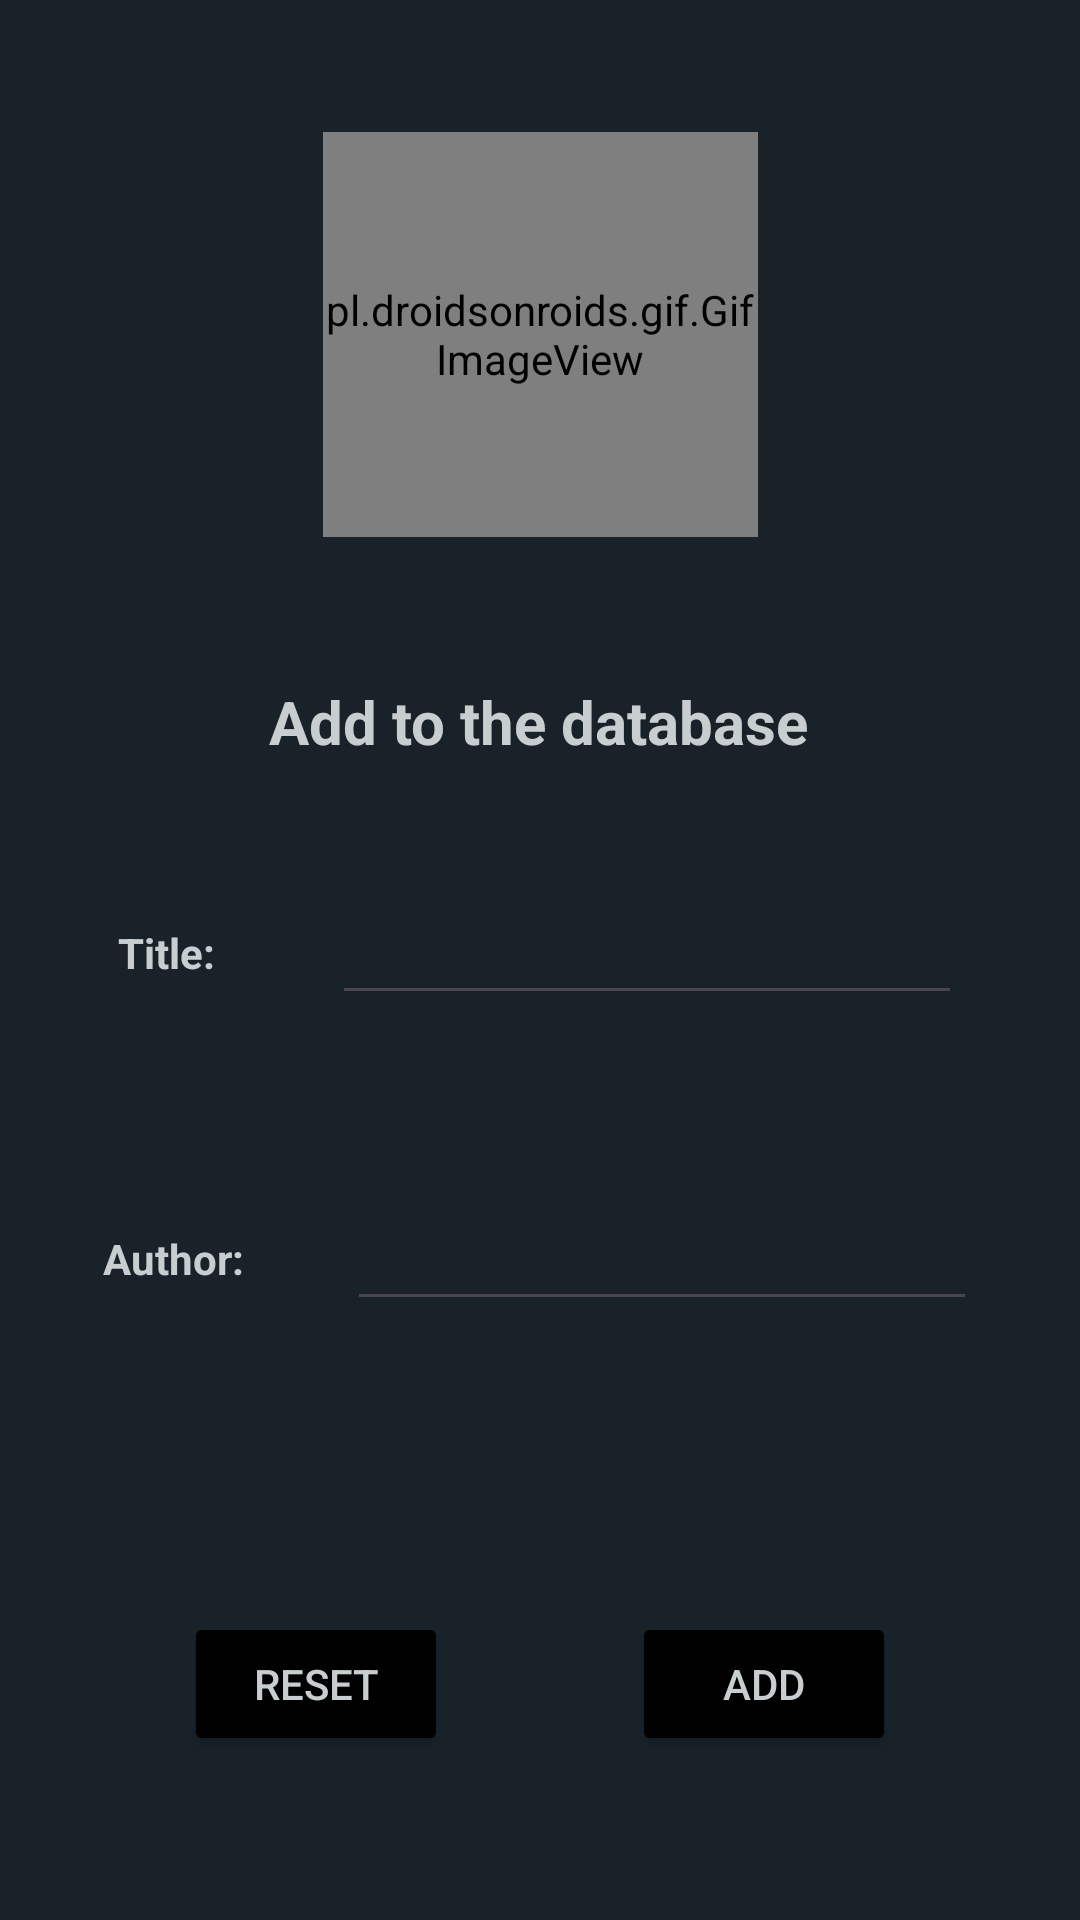

Layout XML and referenced resources for this Android screen:
<!-- AndroidManifest.xml: application theme Theme.ProyectoIntegradoDef -->
<!-- res/layout/fragment_crear.xml -->
<?xml version="1.0" encoding="utf-8"?>
<FrameLayout xmlns:android="http://schemas.android.com/apk/res/android"
    xmlns:app="http://schemas.android.com/apk/res-auto"
    xmlns:tools="http://schemas.android.com/tools"
    android:layout_width="match_parent"
    android:layout_height="match_parent"
    tools:context=".musica.music.CrearFragment">

    <androidx.constraintlayout.widget.ConstraintLayout
        android:layout_width="match_parent"
        android:layout_height="match_parent"
        android:background="#192229">

        <TextView
            android:id="@+id/textView"
            android:layout_width="wrap_content"
            android:layout_height="wrap_content"
            android:layout_marginTop="308dp"
            android:text="@string/tvNombre"
            android:textColor="#C8CDD0"
            android:textStyle="bold"
            app:layout_constraintEnd_toStartOf="@+id/insertarNombre"
            app:layout_constraintHorizontal_bias="0.5"
            app:layout_constraintStart_toStartOf="parent"
            app:layout_constraintTop_toTopOf="parent" />

        <EditText
            android:id="@+id/insertarNombre"
            android:layout_width="wrap_content"
            android:layout_height="wrap_content"
            android:ems="10"
            android:inputType="textPersonName"
            android:textColor="#C8CDD0"
            app:layout_constraintBottom_toBottomOf="@+id/textView"
            app:layout_constraintEnd_toEndOf="parent"
            app:layout_constraintHorizontal_bias="0.5"
            app:layout_constraintStart_toEndOf="@+id/textView"
            app:layout_constraintTop_toTopOf="@+id/textView" />

        <TextView
            android:id="@+id/textView2"
            android:layout_width="wrap_content"
            android:layout_height="wrap_content"
            android:layout_marginTop="83dp"
            android:text="@string/tvAutor"
            android:textColor="#C8CDD0"
            android:textStyle="bold"
            app:layout_constraintEnd_toStartOf="@+id/insertarAutor"
            app:layout_constraintHorizontal_bias="0.5"
            app:layout_constraintStart_toStartOf="parent"
            app:layout_constraintTop_toBottomOf="@+id/textView" />

        <EditText
            android:id="@+id/insertarAutor"
            android:layout_width="wrap_content"
            android:layout_height="wrap_content"
            android:ems="10"
            android:inputType="textPersonName"
            android:textColor="#C8CDD0"
            app:layout_constraintBottom_toBottomOf="@+id/textView2"
            app:layout_constraintEnd_toEndOf="parent"
            app:layout_constraintHorizontal_bias="0.5"
            app:layout_constraintStart_toEndOf="@+id/textView2"
            app:layout_constraintTop_toTopOf="@+id/textView2" />

        <Button
            android:id="@+id/btnReset"
            android:layout_width="wrap_content"
            android:layout_height="wrap_content"
            android:layout_marginTop="97dp"
            android:backgroundTint="@color/black"
            android:text="@string/tvReset"
            android:textColor="#C8CDD0"
            app:layout_constraintEnd_toStartOf="@+id/btnCrear"
            app:layout_constraintHorizontal_bias="0.5"
            app:layout_constraintStart_toStartOf="parent"
            app:layout_constraintTop_toBottomOf="@+id/insertarAutor" />

        <Button
            android:id="@+id/btnCrear"
            android:layout_width="wrap_content"
            android:layout_height="wrap_content"
            android:backgroundTint="@color/black"
            android:text="@string/tvCrear"
            android:textColor="#C8CDD0"
            app:layout_constraintBottom_toBottomOf="@+id/btnReset"
            app:layout_constraintEnd_toEndOf="parent"
            app:layout_constraintHorizontal_bias="0.5"
            app:layout_constraintStart_toEndOf="@+id/btnReset"
            app:layout_constraintTop_toTopOf="@+id/btnReset" />

        <pl.droidsonroids.gif.GifImageView
            android:id="@+id/ivCrearNormal"
            android:layout_width="145dp"
            android:layout_height="135dp"
            android:layout_marginTop="44dp"
            android:src="@drawable/imagen2"
            app:layout_constraintEnd_toEndOf="parent"
            app:layout_constraintStart_toStartOf="parent"
            app:layout_constraintTop_toTopOf="parent" />

        <TextView
            android:id="@+id/textView3"
            android:layout_width="wrap_content"
            android:layout_height="wrap_content"
            android:layout_marginTop="48dp"
            android:text="@string/tvCrearBase"
            android:textColor="#C8CDD0"
            android:textSize="20sp"
            android:textStyle="bold"
            app:layout_constraintEnd_toEndOf="parent"
            app:layout_constraintHorizontal_bias="0.498"
            app:layout_constraintStart_toStartOf="parent"
            app:layout_constraintTop_toBottomOf="@+id/ivCrearNormal" />

    </androidx.constraintlayout.widget.ConstraintLayout>
</FrameLayout>
<!-- resources referenced by this layout -->
<resources>
  <color name="black">#FF000000</color>
  <!-- drawable imagen2: gif bitmap (drawable-v24, 31707 bytes) -->
  <string name="tvAutor">Author:</string>
  <string name="tvCrear">Add</string>
  <string name="tvCrearBase">Add to the database</string>
  <string name="tvNombre">Title:</string>
  <string name="tvReset">Reset</string>
  <style name="Theme.ProyectoIntegradoDef" parent="Theme.Material3.DayNight.NoActionBar">
          
          <item name="colorPrimary">#0f2738</item>
          <item name="colorPrimaryVariant">@color/purple_700</item>
          <item name="colorOnPrimary">#192229</item>
          
          <item name="colorSecondary">@color/teal_200</item>
          <item name="colorSecondaryVariant">@color/teal_700</item>
          <item name="colorOnSecondary">@color/white</item>
          
          <item name="android:statusBarColor" tools:targetApi="l">?attr/colorPrimaryVariant</item>
          
          <item name="android:windowTranslucentStatus">true</item>
  
      </style>
  <color name="purple_700">#FF3700B3</color>
  <color name="teal_200">#FF03DAC5</color>
  <color name="teal_700">#FF018786</color>
  <color name="white">#FFFFFFFF</color>
</resources>
